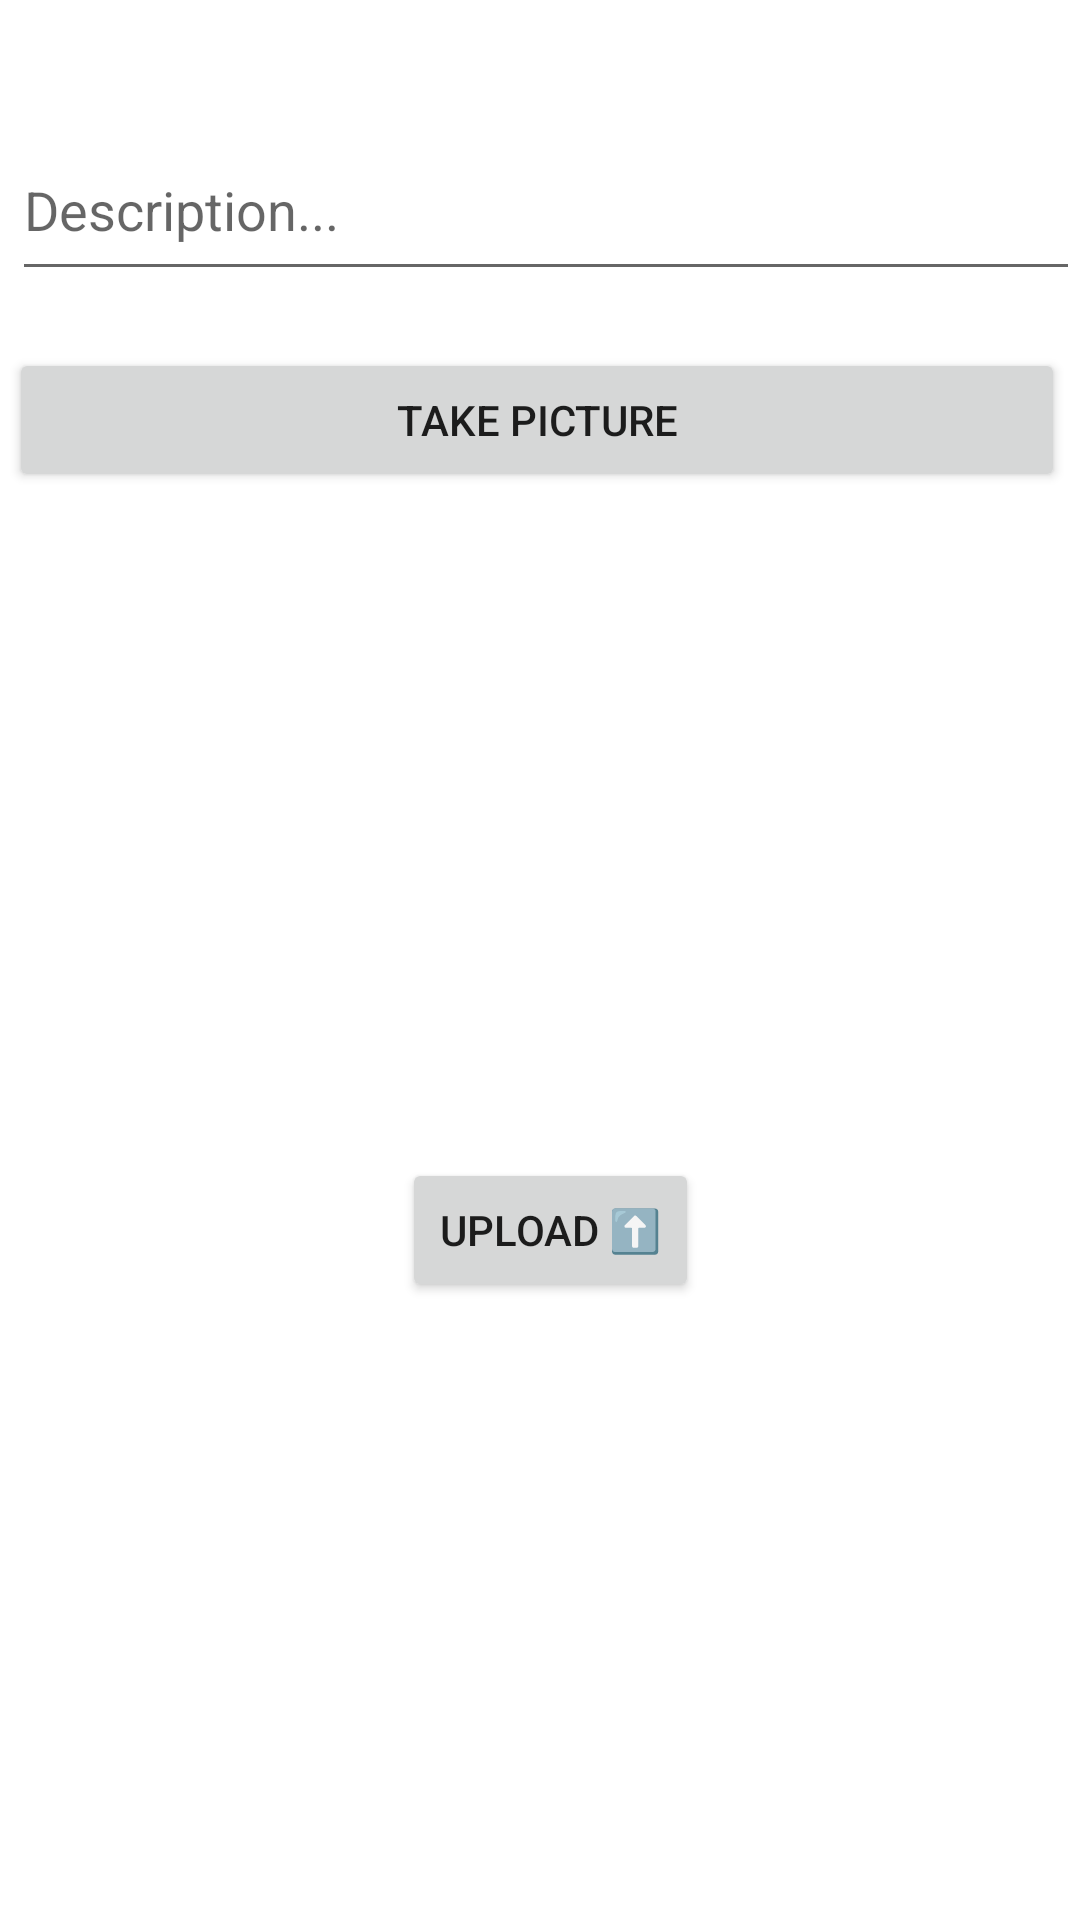

Write the Android layout XML for this screen, with the resource values it uses.
<!-- AndroidManifest.xml: application theme Theme.InstaEcho -->
<!-- res/layout/activity_main.xml -->
<?xml version="1.0" encoding="utf-8"?>
<RelativeLayout xmlns:android="http://schemas.android.com/apk/res/android"
    xmlns:app="http://schemas.android.com/apk/res-auto"
    xmlns:tools="http://schemas.android.com/tools"
    android:layout_width="match_parent"
    android:layout_height="match_parent"
    android:orientation="vertical"
    tools:context=".MainActivity">


    <Button
        android:id="@+id/btnSubmit"
        android:layout_width="149dp"
        android:layout_height="wrap_content"
        android:layout_alignParentStart="true"
        android:layout_alignParentEnd="true"
        android:layout_alignParentBottom="true"
        android:layout_centerHorizontal="true"
        android:layout_marginStart="134dp"
        android:layout_marginEnd="127dp"
        android:layout_marginBottom="206dp"
        android:text="@string/post"
        app:cornerRadius="10dp" />

    <Button
        android:id="@+id/btnCaptureImage"
        android:layout_width="408dp"
        android:layout_height="wrap_content"
        android:layout_below="@+id/etDescription"
        android:layout_alignParentStart="true"
        android:layout_alignParentEnd="false"
        android:layout_centerHorizontal="true"
        android:layout_marginStart="3dp"
        android:layout_marginTop="19dp"
        android:layout_marginEnd="5dp"
        android:text="TAKE PICTURE" />

    <ImageView
        android:id="@+id/ivPostImage"
        android:layout_width="match_parent"
        android:layout_height="249dp"
        android:layout_above="@+id/btnSubmit"
        android:layout_alignParentEnd="true"
        android:layout_centerHorizontal="true"
        android:layout_marginEnd="0dp"
        android:layout_marginBottom="35dp"
        android:contentDescription="TODO"
        tools:srcCompat="@tools:sample/avatars" />

    <EditText
        android:id="@+id/etDescription"
        android:layout_width="407dp"
        android:layout_height="57dp"
        android:layout_alignParentStart="true"
        android:layout_alignParentTop="true"
        android:layout_alignParentEnd="true"
        android:layout_centerHorizontal="true"
        android:layout_marginStart="4dp"
        android:layout_marginTop="40dp"
        android:layout_marginEnd="0dp"
        android:ems="10"
        android:hint="Description..."
        android:inputType="textPersonName"
        android:visibility="visible"
        tools:visibility="visible" />


</RelativeLayout>
<!-- resources referenced by this layout -->
<resources>
  <string name="post">UPLOAD ⬆️ </string>
  <style name="Theme.InstaEcho" parent="Theme.MaterialComponents.DayNight.DarkActionBar">
          
  
          <item name="android:actionBarStyle">@style/MyActionBar</item>
  
          <item name="colorPrimary">@color/purple_500</item>
          <item name="colorPrimaryVariant">@color/purple_700</item>
          <item name="colorOnPrimary">@color/white</item>
          
          <item name="colorSecondary">@color/teal_200</item>
          <item name="colorSecondaryVariant">@color/teal_700</item>
          <item name="colorOnSecondary">@color/black</item>
          
          <item name="android:statusBarColor" tools:targetApi="l">?attr/colorPrimaryVariant</item>
          
      </style>
  <style name="MyActionBar" parent="@android:style/Widget.Holo.Light.ActionBar">
          <item name="android:background">#D3D3D3</item>
      </style>
  <!-- not gathered from this repository: default colours our renderer supplied (Android Studio template values) -->
  <color name="purple_500">#FF6200EE</color>
  <color name="purple_700">#FF3700B3</color>
  <color name="teal_200">#FF03DAC5</color>
  <color name="teal_700">#FF018786</color>
  <color name="black">#FF000000</color>
  <color name="white">#FFFFFFFF</color>
</resources>
